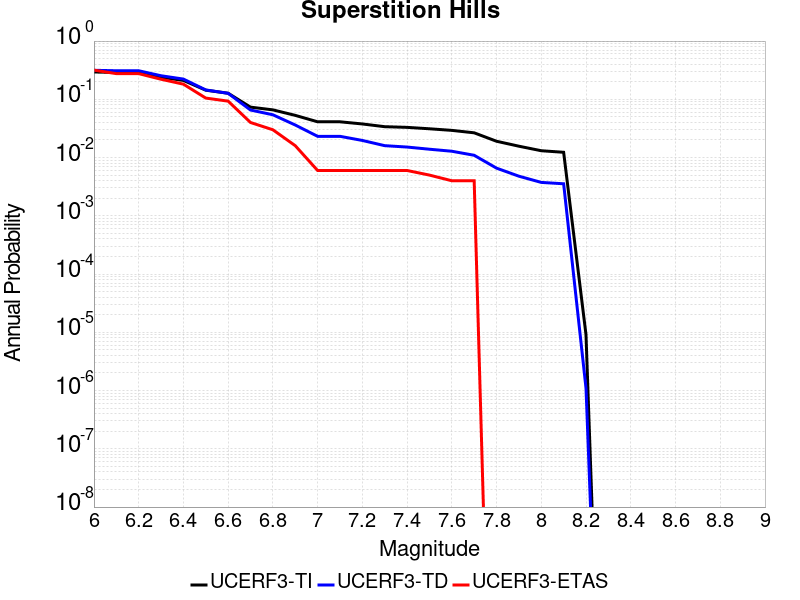

The file beside this chart, header and first rows:
Magnitude, UCERF3-TI Prob, UCERF3-TD Prob, UCERF3-ETAS Prob
6.0, 0.2945, 0.3149, 0.317
6.1, 0.2893, 0.3092, 0.276
6.2, 0.2893, 0.3092, 0.276
6.3, 0.2392, 0.2538, 0.221
6.4, 0.211, 0.2225, 0.182
6.5, 0.1434, 0.1449, 0.105
6.6, 0.1271, 0.1268, 0.093
6.7, 0.07341, 0.06548, 0.04
6.8, 0.06588, 0.05427, 0.03
6.9, 0.05303, 0.03622, 0.016
7.0, 0.04111, 0.02316, 0.006
7.1, 0.04111, 0.02316, 0.006
7.2, 0.03775, 0.01967, 0.006
7.3, 0.03388, 0.016, 0.006
7.4, 0.033, 0.01515, 0.006
7.5, 0.0312, 0.01391, 0.005
7.6, 0.0293, 0.01284, 0.004
7.7, 0.02659, 0.01095, 0.004
7.8, 0.01905, 0.006581, 0.0
7.9, 0.01567, 0.004787, 0.0
8.0, 0.0131, 0.003745, 0.0
8.1, 0.01232, 0.003549, 0.0
8.2, 8.9675805E-6, 1.1079546E-6, 0.0
